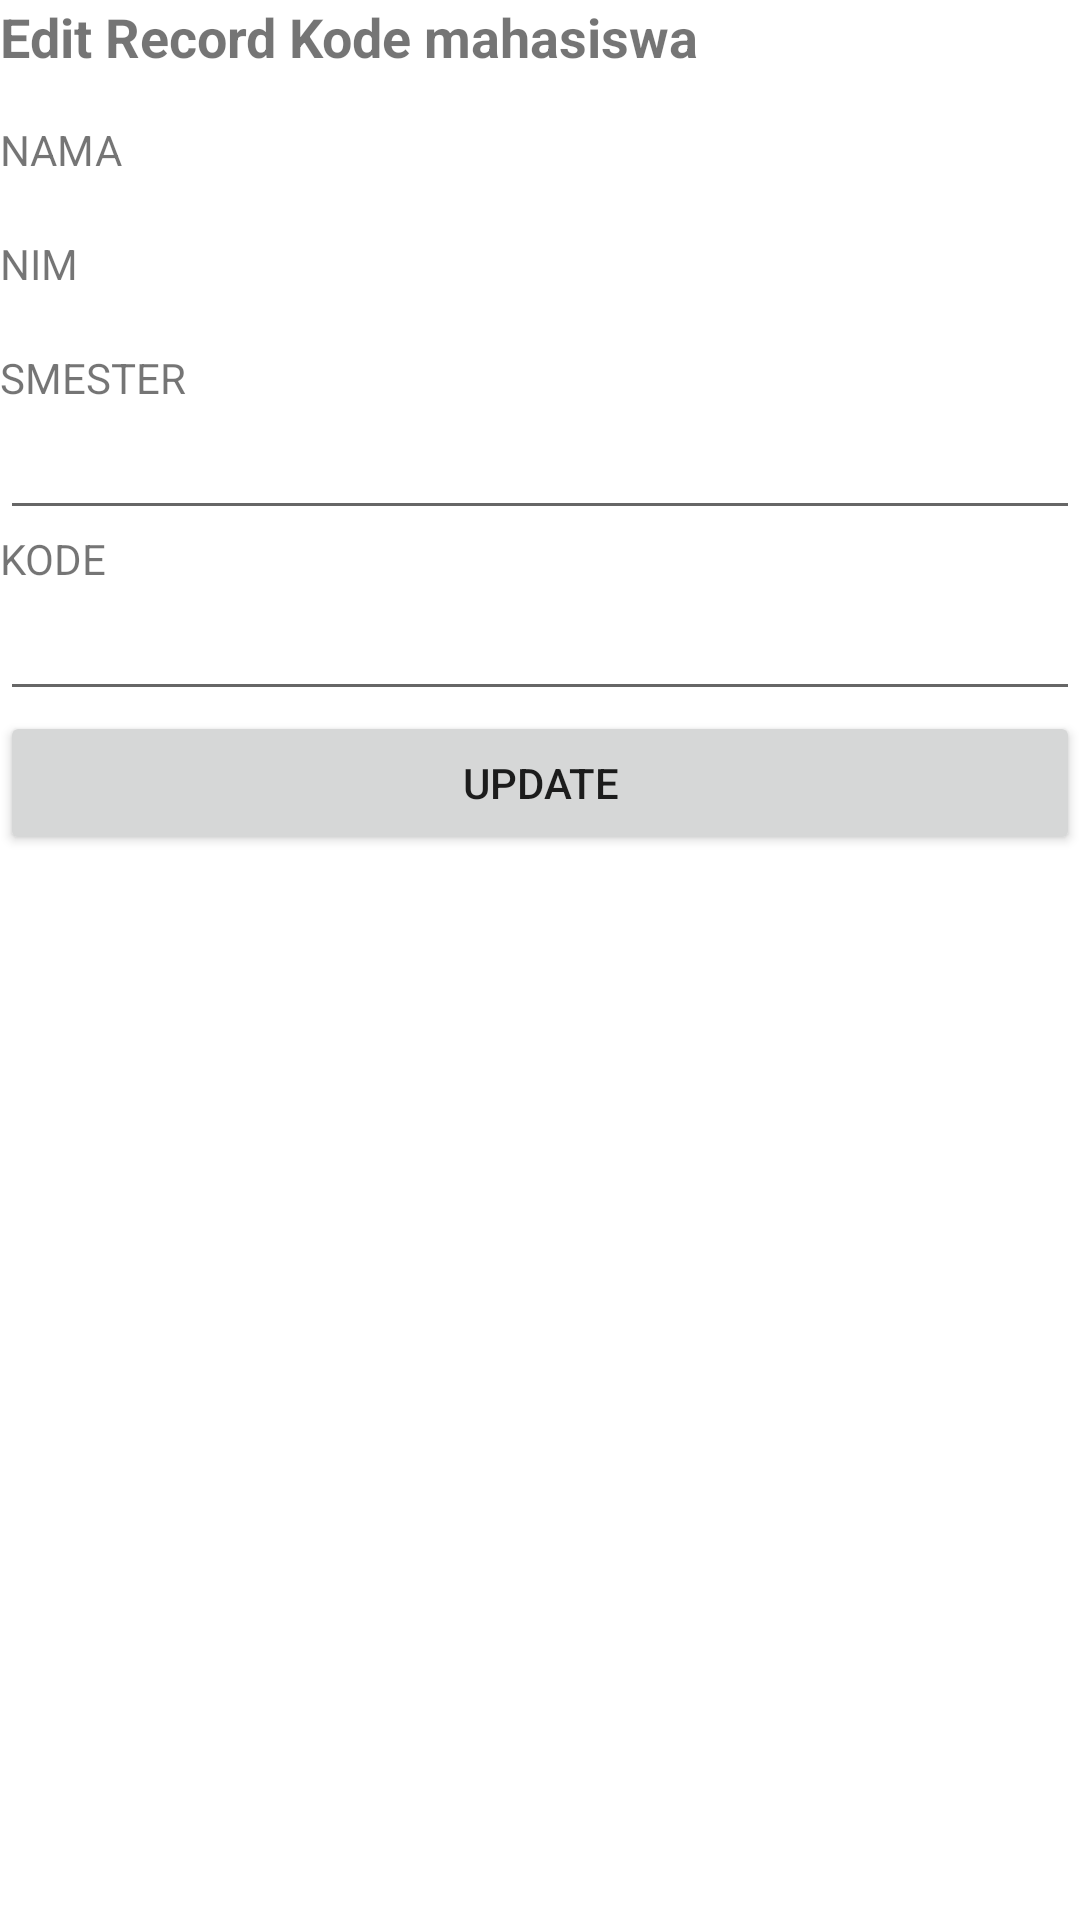

Produce the Android XML layout that renders to this screen, including the resource entries it uses.
<!-- AndroidManifest.xml: application theme Theme.ExamReport -->
<!-- res/layout/activity_edit_kmahasiswa.xml -->
<?xml version="1.0" encoding="utf-8"?>
<LinearLayout
    xmlns:android="http://schemas.android.com/apk/res/android"
    android:orientation="vertical"
    xmlns:tools="http://schemas.android.com/tools"
    android:layout_margin="16dp"
    android:layout_width="match_parent"
    android:layout_height="match_parent"
    tools:context=".EditKmahasiswa">

    <TextView
        android:layout_width="match_parent"
        android:layout_height="wrap_content"
        android:text="Edit Record Kode mahasiswa"
        android:textSize="18sp"
        android:textStyle="bold" />
    <TextView
        android:layout_width="match_parent"
        android:layout_height="wrap_content"
        android:layout_marginTop="16dp"
        android:text="NAMA"
        />
    <TextView
        android:layout_width="match_parent"
        android:layout_height="wrap_content"
        android:id="@+id/edt_edit_namak"/>
    <TextView
        android:layout_width="match_parent"
        android:layout_height="wrap_content"
        android:text="NIM"/>
    <TextView
        android:layout_width="match_parent"
        android:layout_height="wrap_content"
        android:id="@+id/edt_edit_nimk"/>
    <TextView
        android:layout_width="match_parent"
        android:layout_height="wrap_content"
        android:text="SMESTER"/>
    <EditText
        android:layout_width="match_parent"
        android:layout_height="wrap_content"
        android:id="@+id/edt_edit_smester"/>
    <TextView
        android:layout_width="match_parent"
        android:layout_height="wrap_content"
        android:text="KODE"/>
    <EditText
        android:layout_width="match_parent"
        android:layout_height="wrap_content"
        android:id="@+id/edt_edit_kode"/>
    <Button

        android:layout_width="match_parent"
        android:layout_height="wrap_content"
        android:id="@+id/btn_update"
        android:text="Update" />
</LinearLayout>
<!-- resources referenced by this layout -->
<resources>
  <style name="Theme.ExamReport" parent="Theme.MaterialComponents.DayNight.DarkActionBar">
          
          <item name="colorPrimary">@color/purple_500</item>
          <item name="colorPrimaryVariant">@color/purple_700</item>
          <item name="colorOnPrimary">@color/white</item>
          
          <item name="colorSecondary">@color/teal_200</item>
          <item name="colorSecondaryVariant">@color/teal_700</item>
          <item name="colorOnSecondary">@color/black</item>
          
          <item name="android:statusBarColor">?attr/colorPrimaryVariant</item>
          
      </style>
  <!-- not gathered from this repository: default colours our renderer supplied (Android Studio template values) -->
  <color name="purple_500">#FF6200EE</color>
  <color name="purple_700">#FF3700B3</color>
  <color name="teal_200">#FF03DAC5</color>
  <color name="teal_700">#FF018786</color>
  <color name="black">#FF000000</color>
  <color name="white">#FFFFFFFF</color>
</resources>
